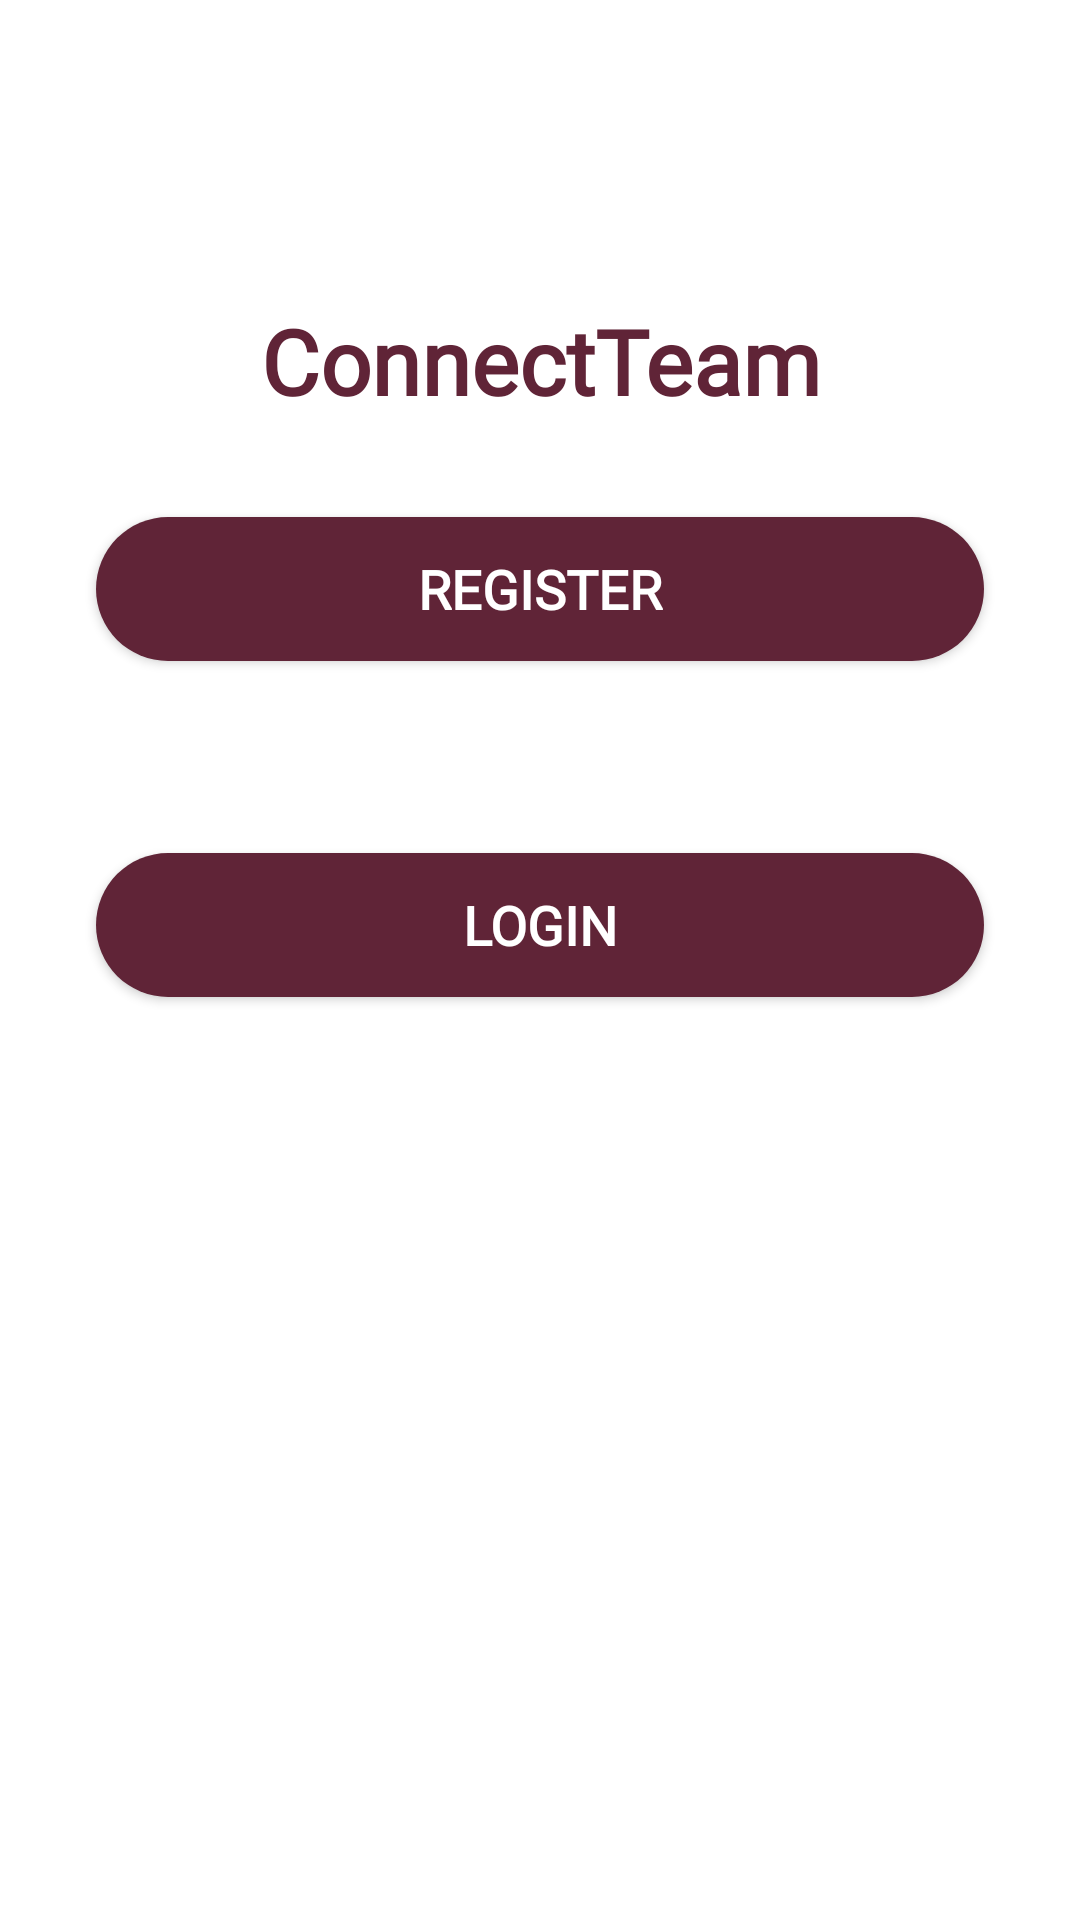

Write the Android layout XML for this screen, with the resource values it uses.
<!-- AndroidManifest.xml: application theme Theme.ConnectTeam -->
<!-- res/layout/activity_start.xml -->
<?xml version="1.0" encoding="utf-8"?>
<RelativeLayout xmlns:android="http://schemas.android.com/apk/res/android"
    xmlns:app="http://schemas.android.com/apk/res-auto"
    xmlns:tools="http://schemas.android.com/tools"
    android:layout_width="match_parent"
    android:layout_height="match_parent"
    tools:context=".StartActivity">

    <TextView
        android:layout_width="match_parent"
        android:layout_height="wrap_content"
        android:text="ConnectTeam"
        android:id="@+id/main_page_heading"
        android:fontFamily="@font/gotham"
        android:gravity="center"
        android:layout_marginTop="100dp"
        android:textAllCaps="false"
        android:textStyle="bold"
        android:textColor="@color/colorPrimaryDark"
        android:textSize="30sp"/>

    <Button
        android:layout_width="match_parent"
        android:layout_height="wrap_content"
        android:id="@+id/register"
        android:text="REGISTER"
        android:layout_below="@+id/main_page_heading"

        android:layout_margin="32dp"
        android:background="@drawable/button"
        android:fontFamily="@font/calibri"
        android:textAllCaps="false"
        android:textStyle="bold"
        android:textColor="#ffffff"
        android:textSize="18sp"
        android:layout_marginTop="100dp"/>

    <Button
        android:layout_width="match_parent"
        android:layout_height="wrap_content"
        android:id="@+id/login"
        android:text="LOGIN"
        android:layout_below="@+id/register"

        android:layout_margin="32dp"
        android:background="@drawable/button"
        android:fontFamily="@font/calibri"
        android:textAllCaps="false"
        android:textStyle="bold"
        android:textColor="#ffffff"
        android:textSize="18sp"
        android:layout_marginTop="100dp"/>

</RelativeLayout>
<!-- resources referenced by this layout -->
<resources>
  <color name="colorPrimaryDark">#602437</color>
  <!-- drawable button (drawable) -->
  <?xml version="1.0" encoding="utf-8"?>
  <selector xmlns:android="http://schemas.android.com/apk/res/android">
      <item>
          <shape android:shape="rectangle">
              <solid android:color="#602437" />
              <corners android:radius="25dp"/>
          </shape>
      </item>
  </selector>
  <style name="Theme.ConnectTeam" parent="Theme.MaterialComponents.DayNight.DarkActionBar">
          
          <item name="colorPrimary">@color/purple_500</item>
          <item name="colorPrimaryVariant">@color/purple_700</item>
          <item name="colorOnPrimary">@color/white</item>
          
          <item name="colorSecondary">@color/teal_200</item>
          <item name="colorSecondaryVariant">@color/teal_700</item>
          <item name="colorOnSecondary">@color/black</item>
          
          <item name="android:statusBarColor" tools:targetApi="l">?attr/colorPrimaryVariant</item>
          
      </style>
  <color name="purple_500">#602437</color>
  <color name="purple_700">#522e38</color>
  <color name="white">#FFFFFFFF</color>
  <color name="teal_200">#FF03DAC5</color>
  <color name="teal_700">#FF018786</color>
  <color name="black">#FF000000</color>
</resources>
